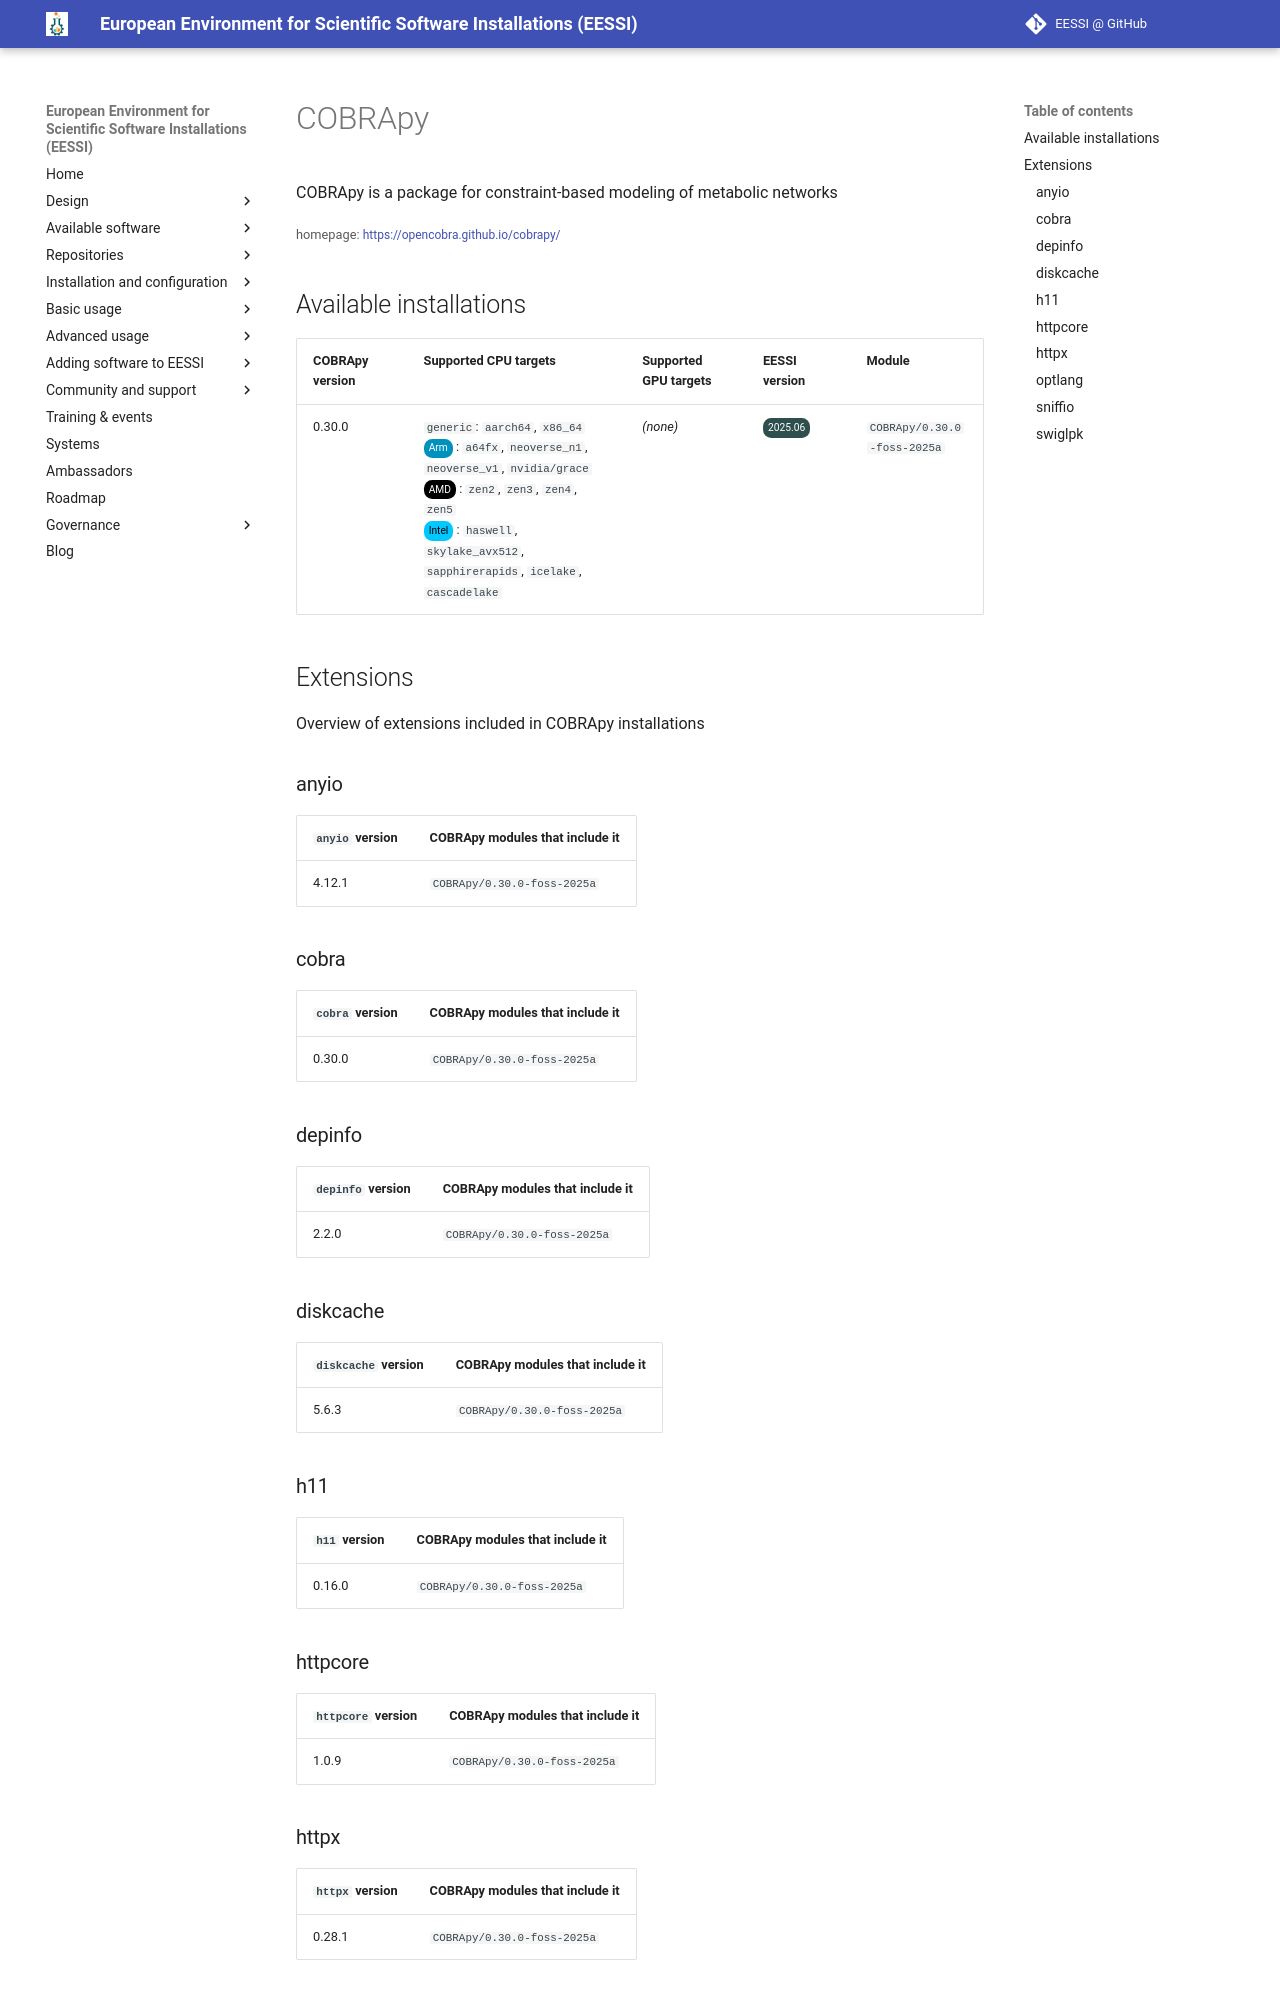

repository: EESSI/docs · page: available_software/detail/COBRApy/index.html · generator: mkdocs

---
json_ld:
  '@context': https://schema.org
  '@type': SoftwareApplication
  applicationCategory: DeveloperApplication
  description: COBRApy is a package for constraint-based modeling of metabolic networks
  license: Not confirmed
  name: COBRApy
  offers:
    '@type': Offer
    price: 0
  operatingSystem: LINUX
  review:
    '@type': Review
    author:
      '@type': Organization
      name: EESSI
    reviewBody: Application has been successfully made available on all architectures
      supported by EESSI
    reviewRating:
      '@type': Rating
      ratingValue: 5
  softwareRequirements: See https://www.eessi.io/docs/ for how to make EESSI available
    on your system
  softwareVersion: '[''0.30.0'']'
  url: https://opencobra.github.io/cobrapy/
---
# COBRApy


COBRApy is a package for constraint-based modeling of metabolic networks

<small>homepage: </small><span class="software-link">[https://opencobra.github.io/cobrapy/](https://opencobra.github.io/cobrapy/)</span>

## Available installations


|COBRApy version|Supported CPU targets|Supported GPU targets|EESSI version|Module|
| --- | --- | --- | --- | --- |
|0.30.0|`generic`: `aarch64`, `x86_64`<br/><span class="software-cpu-arm">Arm</span>: `a64fx`, `neoverse_n1`, `neoverse_v1`, `nvidia/grace`<br/><span class="software-cpu-amd">AMD</span>: `zen2`, `zen3`, `zen4`, `zen5`<br/><span class="software-cpu-intel">Intel</span>: `haswell`, `skylake_avx512`, `sapphirerapids`, `icelake`, `cascadelake`<br/>|*(none)*|<span class="software-eessi-version-202506">2025.06</span>|`COBRApy/0.30.0-foss-2025a`|

## Extensions

Overview of extensions included in COBRApy installations


### anyio


|`anyio` version|COBRApy modules that include it|
| --- | --- |
|4.12.1|`COBRApy/0.30.0-foss-2025a`|

### cobra


|`cobra` version|COBRApy modules that include it|
| --- | --- |
|0.30.0|`COBRApy/0.30.0-foss-2025a`|

### depinfo


|`depinfo` version|COBRApy modules that include it|
| --- | --- |
|2.2.0|`COBRApy/0.30.0-foss-2025a`|

### diskcache


|`diskcache` version|COBRApy modules that include it|
| --- | --- |
|5.6.3|`COBRApy/0.30.0-foss-2025a`|
